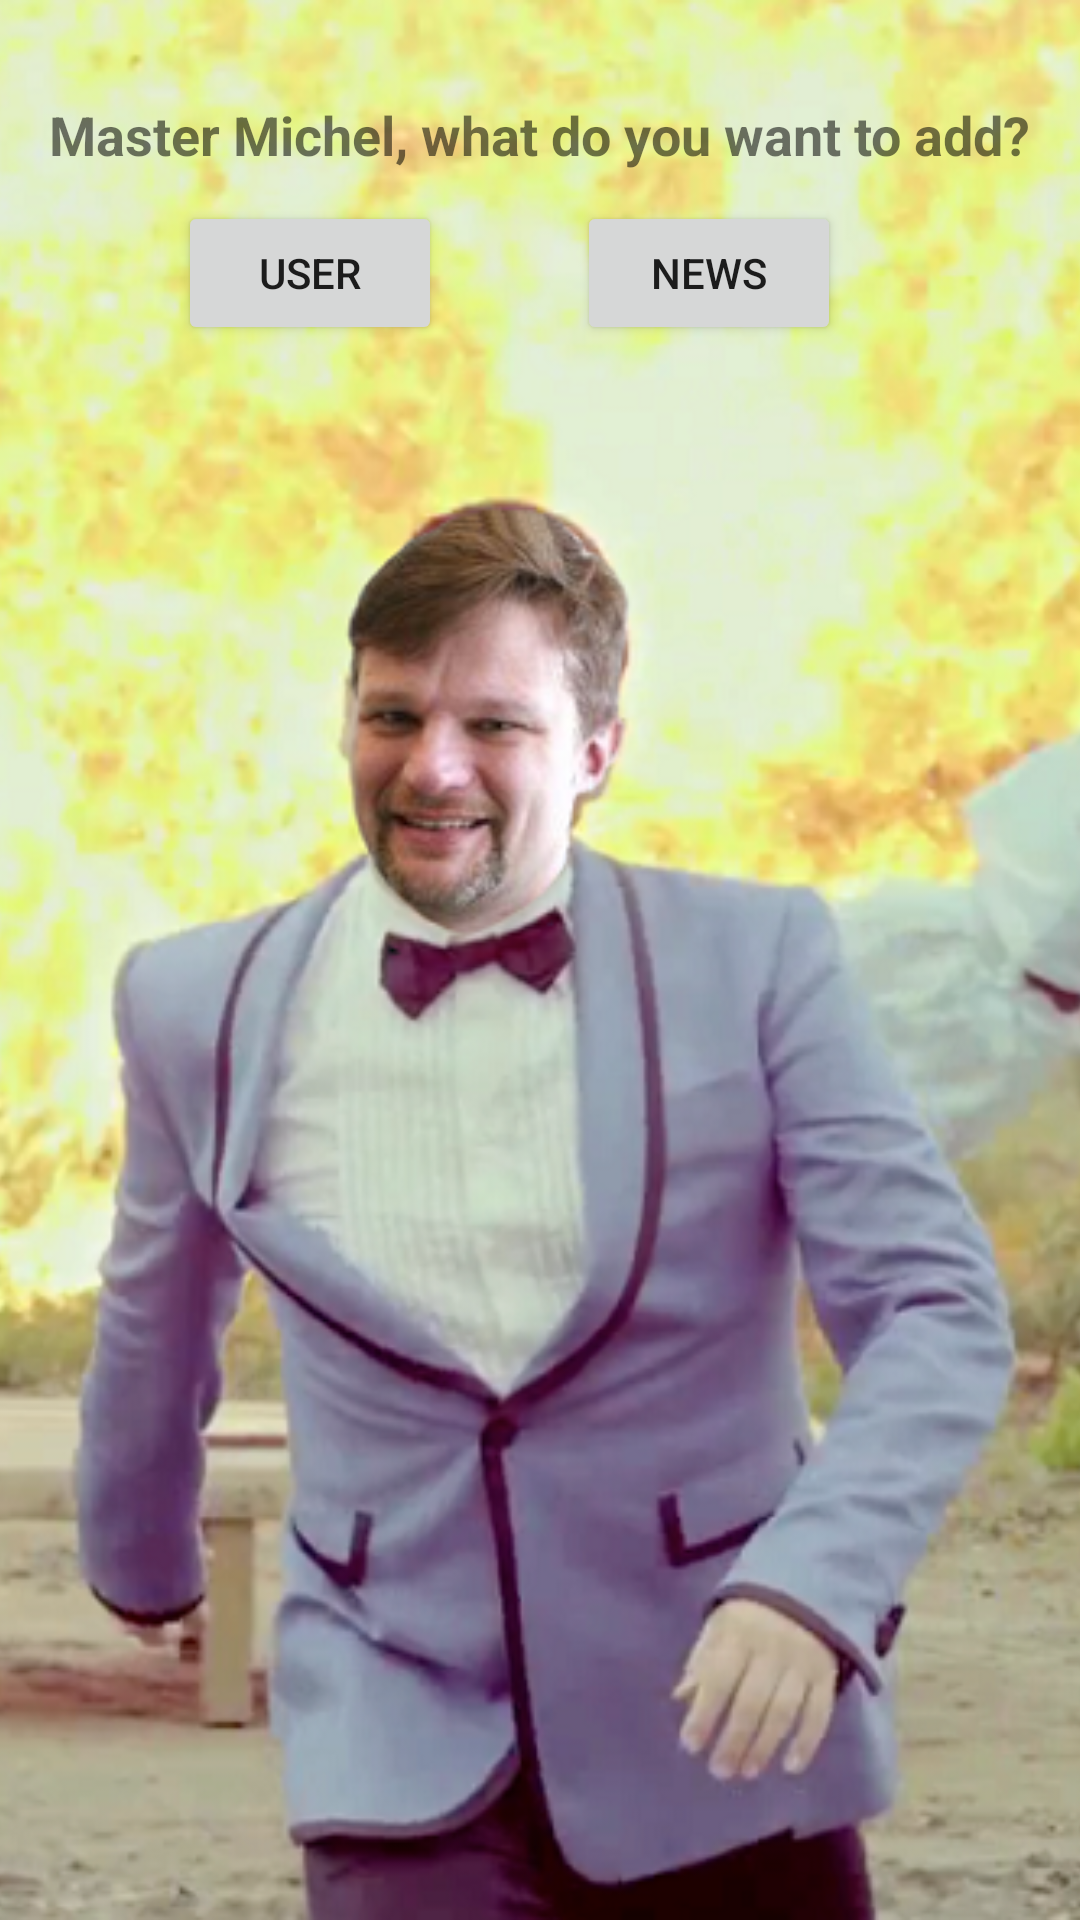

The Android layout XML behind this screen, and the referenced resources:
<!-- AndroidManifest.xml: application theme AppTheme -->
<!-- res/layout/activity_admin.xml -->
<FrameLayout xmlns:android="http://schemas.android.com/apk/res/android"
    xmlns:tools="http://schemas.android.com/tools"
    android:layout_width="match_parent"
    android:layout_height="match_parent">

    <ImageView
        android:layout_width="fill_parent"
        android:layout_height="fill_parent"
        android:id="@+id/admin_background"
        android:adjustViewBounds="false"
        android:src="@drawable/michel"
        android:scaleType="centerCrop"/>

    <RelativeLayout android:layout_width="match_parent"
        android:layout_height="match_parent" android:paddingLeft="@dimen/activity_horizontal_margin"
        android:paddingRight="@dimen/activity_horizontal_margin"
        android:paddingTop="@dimen/activity_vertical_margin"
        android:paddingBottom="@dimen/activity_vertical_margin"
        tools:context="com.example.g1_chat.AdminActivity">

        <Button
            android:layout_width="wrap_content"
            android:layout_height="wrap_content"
            android:text="@string/add_user"
            android:id="@+id/btn_add_user"
            android:layout_gravity="center_horizontal"
            android:layout_marginTop="51dp"
            android:layout_marginLeft="43dp"
            android:layout_marginStart="43dp"
            android:layout_alignParentTop="true"
            android:layout_alignLeft="@+id/textView"
            android:layout_alignStart="@+id/textView" />

        <Button

            android:layout_width="wrap_content"
            android:layout_height="wrap_content"
            android:text="@string/add_news"
            android:id="@+id/btn_add_news"
            android:layout_gravity="center_horizontal"
            android:layout_marginLeft="45dp"
            android:layout_marginStart="45dp"
            android:layout_alignTop="@+id/btn_add_user"
            android:layout_toRightOf="@+id/btn_add_user"
            android:layout_toEndOf="@+id/btn_add_user" />

        <TextView
            android:layout_width="wrap_content"
            android:layout_height="wrap_content"
            android:layout_marginBottom="10dp"
            android:text="Master Michel, what do you want to add?"
            android:id="@+id/textView"
            android:textSize="18dp"
            android:layout_above="@+id/btn_add_news"
            android:layout_centerHorizontal="true"
            android:textStyle="bold" />

    </RelativeLayout>

</FrameLayout>
<!-- resources referenced by this layout -->
<resources>
  <dimen name="activity_horizontal_margin">16dp</dimen>
  <dimen name="activity_vertical_margin">16dp</dimen>
  <!-- drawable michel: png bitmap (drawable, 490048 bytes) -->
  <string name="add_news">News</string>
  <string name="add_user">User</string>
  <style name="AppTheme" parent="Theme.AppCompat.Light.DarkActionBar">
          <item name="android:windowBackground">@drawable/background</item>
          <item name="android:windowNoTitle">true</item>
          <item name="colorAccent">@color/red</item>
      </style>
  <color name="red">#e47f7f</color>
</resources>
